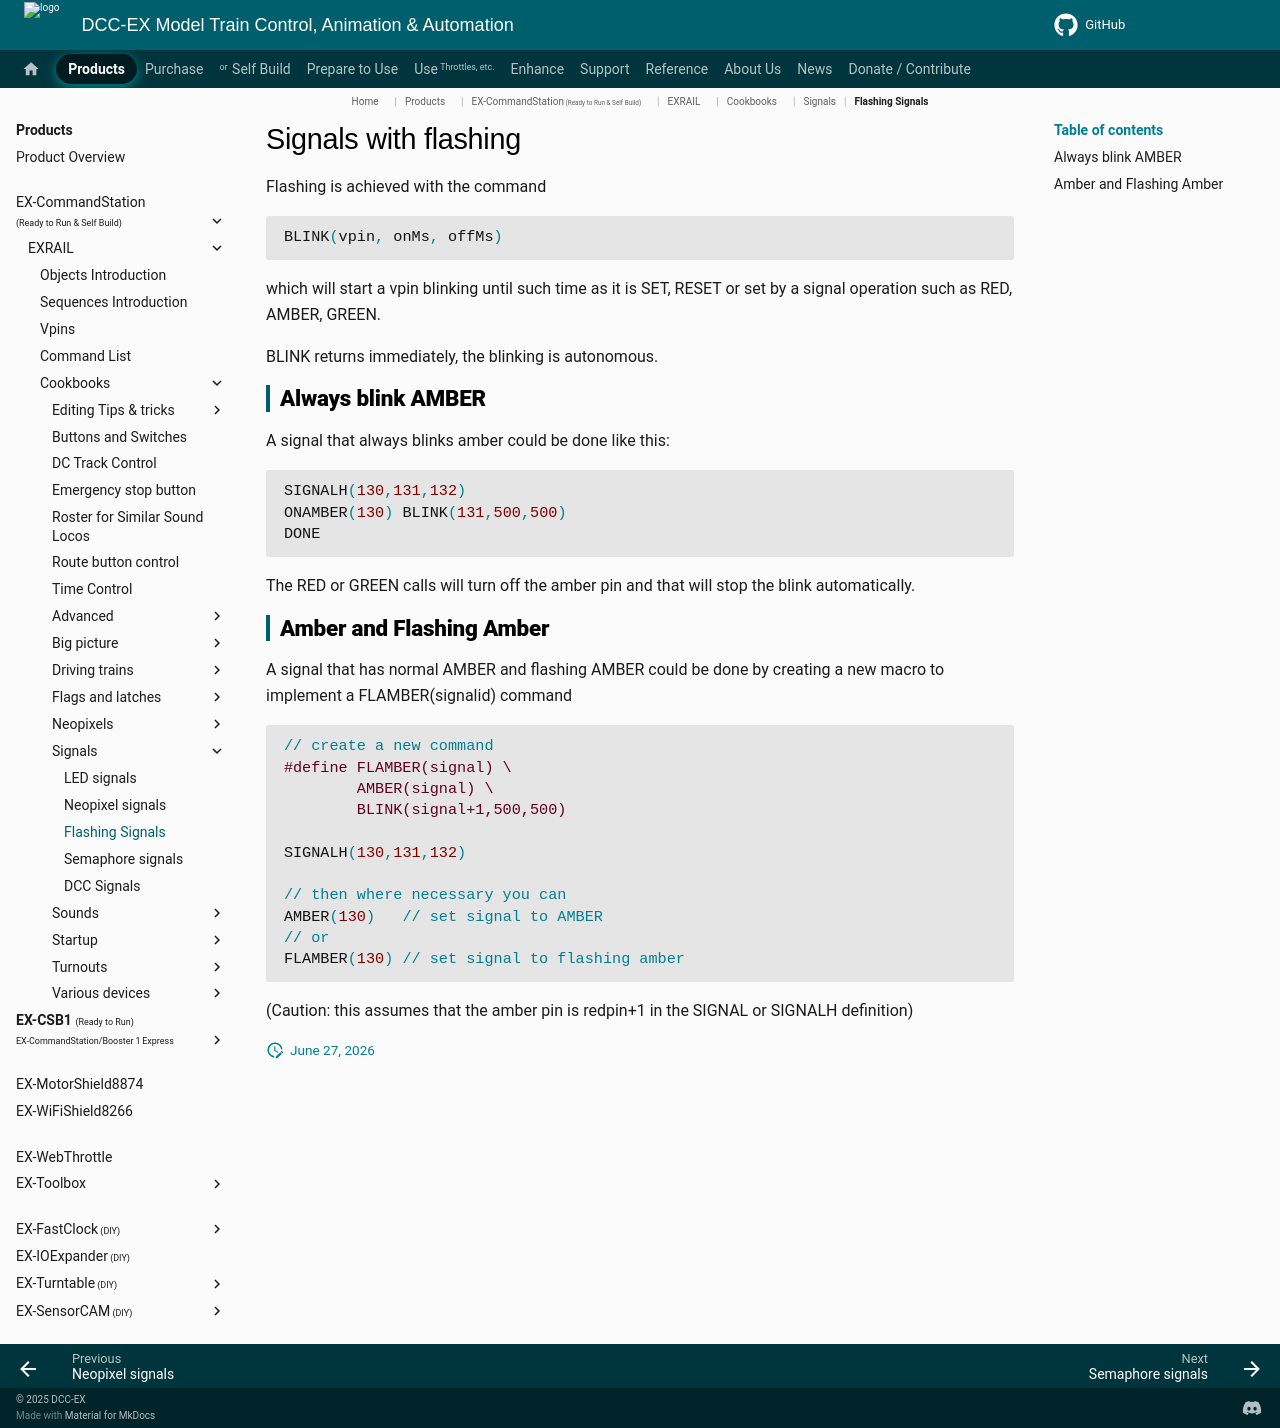

repository: DCC-EX/mkdocs-test · page: products/ex-commandstation/exrail/cookbooks/signals/flashing-signals/index.html · generator: mkdocs

# Signals with flashing

Flashing is achieved with the command

```cpp
BLINK(vpin, onMs, offMs)
```

which will start a vpin blinking until such time as it is SET, RESET or set by a signal operation such as RED, AMBER, GREEN.

BLINK returns immediately, the blinking is autonomous.

## Always blink AMBER

A signal that always blinks amber could be done like this:

```cpp
SIGNALH(130,131,132)
ONAMBER(130) BLINK(131,500,500)
DONE
```

The RED or GREEN calls will turn off the amber pin and that will stop the blink automatically.

## Amber and Flashing Amber

A signal that has normal AMBER and flashing AMBER could be done by creating a new macro to implement a FLAMBER(signalid) command

```cpp
// create a new command
#define FLAMBER(signal) \
        AMBER(signal) \
        BLINK(signal+1,500,500)

SIGNALH(130,131,132)

// then where necessary you can
AMBER(130)   // set signal to AMBER
// or
FLAMBER(130) // set signal to flashing amber
```

(Caution: this assumes that the amber pin is redpin+1 in the SIGNAL or SIGNALH definition)
